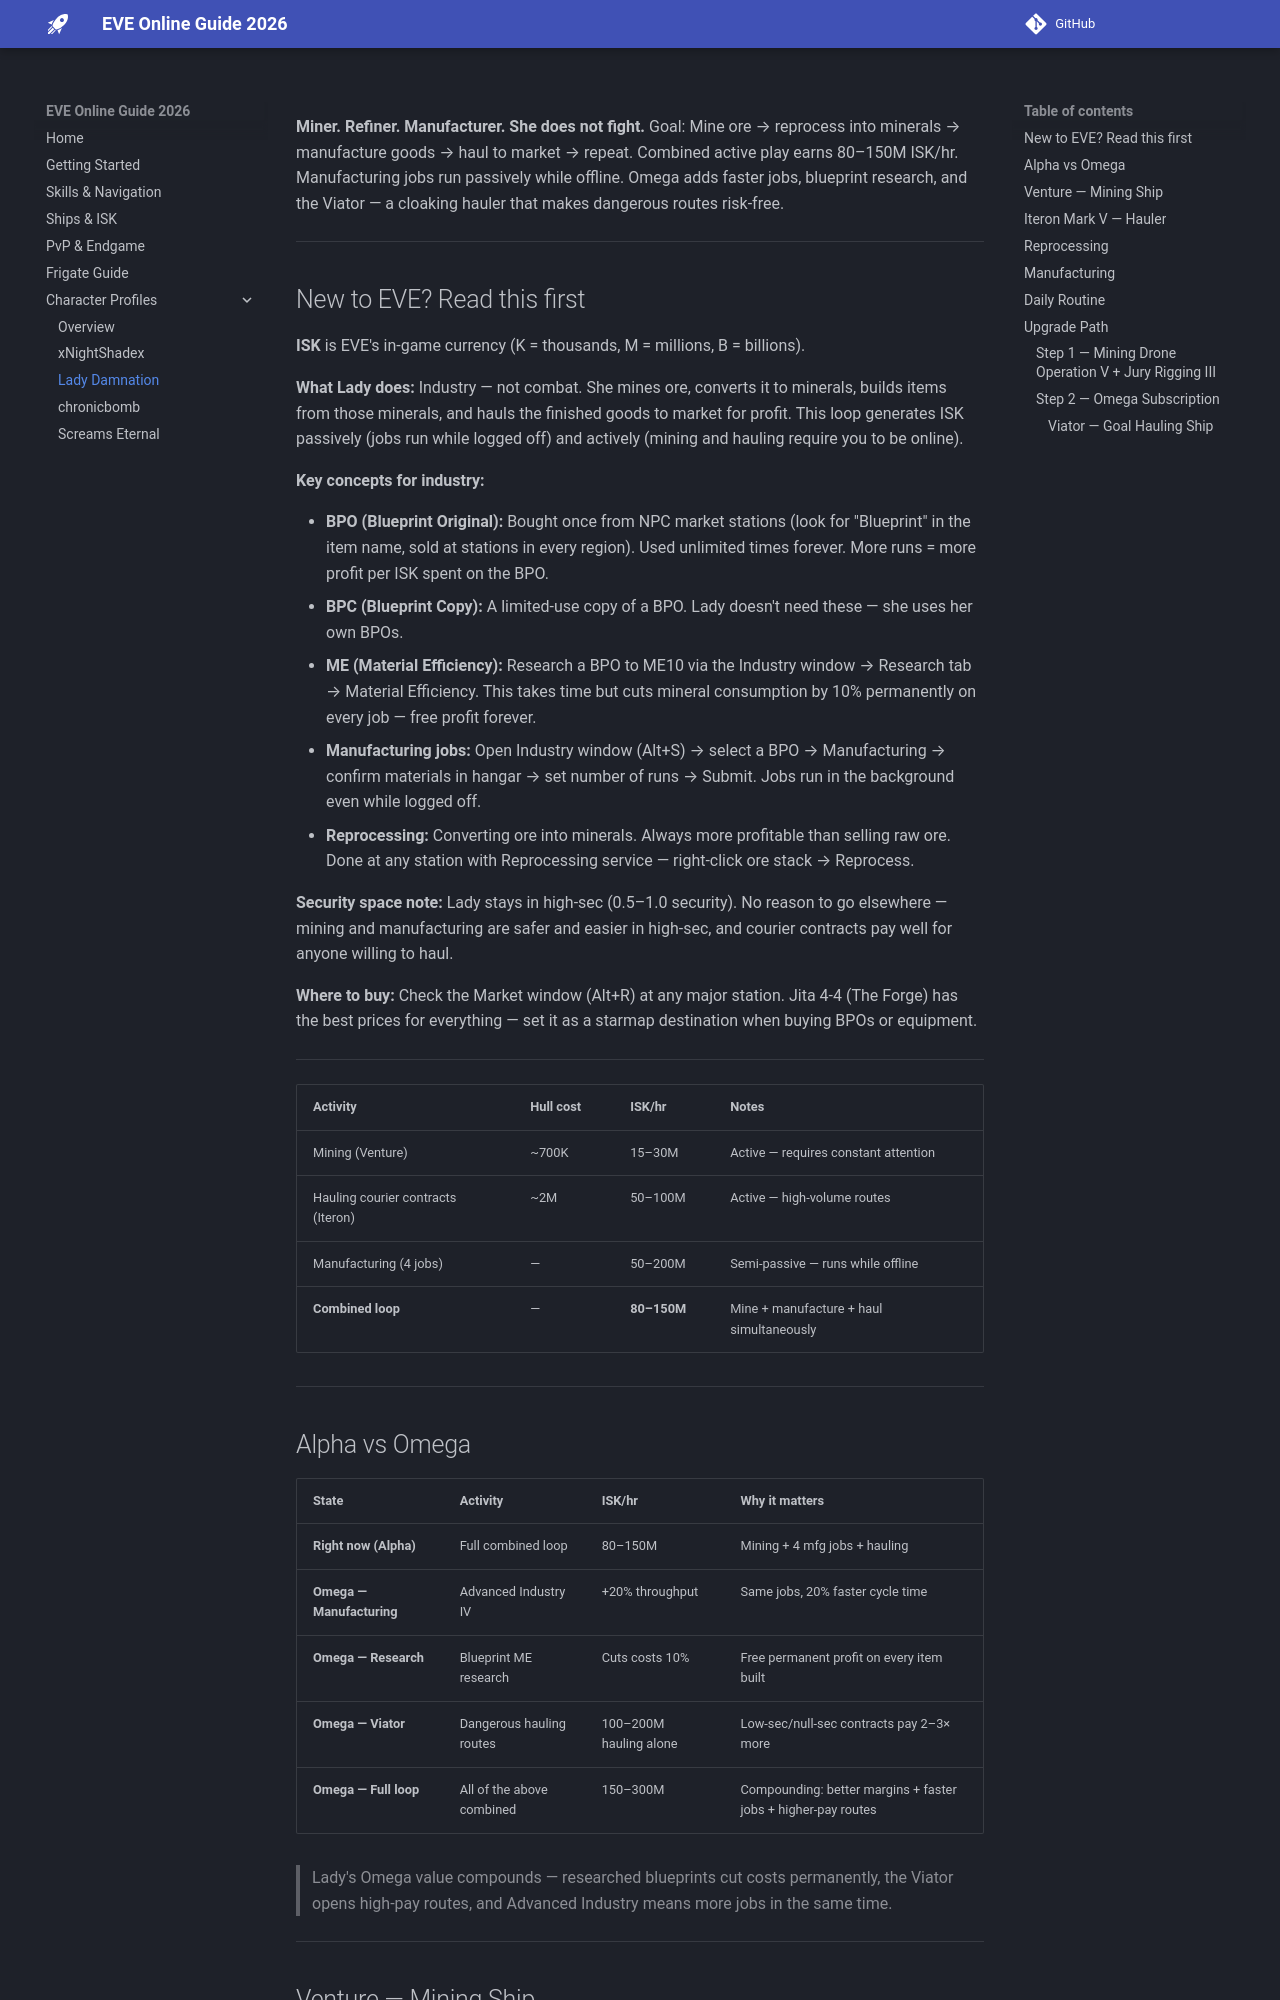

repository: hardlygospel/eve-online-2026-guide · page: ships-lady-damnation/index.html · generator: mkdocs



**Miner. Refiner. Manufacturer. She does not fight.**
Goal: Mine ore → reprocess into minerals → manufacture goods → haul to market → repeat. Combined active play earns 80–150M ISK/hr. Manufacturing jobs run passively while offline. Omega adds faster jobs, blueprint research, and the Viator — a cloaking hauler that makes dangerous routes risk-free.

---

## New to EVE? Read this first

**ISK** is EVE's in-game currency (K = thousands, M = millions, B = billions).

**What Lady does:** Industry — not combat. She mines ore, converts it to minerals, builds items from those minerals, and hauls the finished goods to market for profit. This loop generates ISK passively (jobs run while logged off) and actively (mining and hauling require you to be online).

**Key concepts for industry:**

- **BPO (Blueprint Original):** Bought once from NPC market stations (look for "Blueprint" in the item name, sold at stations in every region). Used unlimited times forever. More runs = more profit per ISK spent on the BPO.
- **BPC (Blueprint Copy):** A limited-use copy of a BPO. Lady doesn't need these — she uses her own BPOs.
- **ME (Material Efficiency):** Research a BPO to ME10 via the Industry window → Research tab → Material Efficiency. This takes time but cuts mineral consumption by 10% permanently on every job — free profit forever.
- **Manufacturing jobs:** Open Industry window (Alt+S) → select a BPO → Manufacturing → confirm materials in hangar → set number of runs → Submit. Jobs run in the background even while logged off.
- **Reprocessing:** Converting ore into minerals. Always more profitable than selling raw ore. Done at any station with Reprocessing service — right-click ore stack → Reprocess.

**Security space note:** Lady stays in high-sec (0.5–1.0 security). No reason to go elsewhere — mining and manufacturing are safer and easier in high-sec, and courier contracts pay well for anyone willing to haul.

**Where to buy:** Check the Market window (Alt+R) at any major station. Jita 4-4 (The Forge) has the best prices for everything — set it as a starmap destination when buying BPOs or equipment.

---

| Activity | Hull cost | ISK/hr | Notes |
|---|---|---|---|
| Mining (Venture) | ~700K | 15–30M | Active — requires constant attention |
| Hauling courier contracts (Iteron) | ~2M | 50–100M | Active — high-volume routes |
| Manufacturing (4 jobs) | — | 50–200M | Semi-passive — runs while offline |
| **Combined loop** | — | **80–150M** | Mine + manufacture + haul simultaneously |

---
